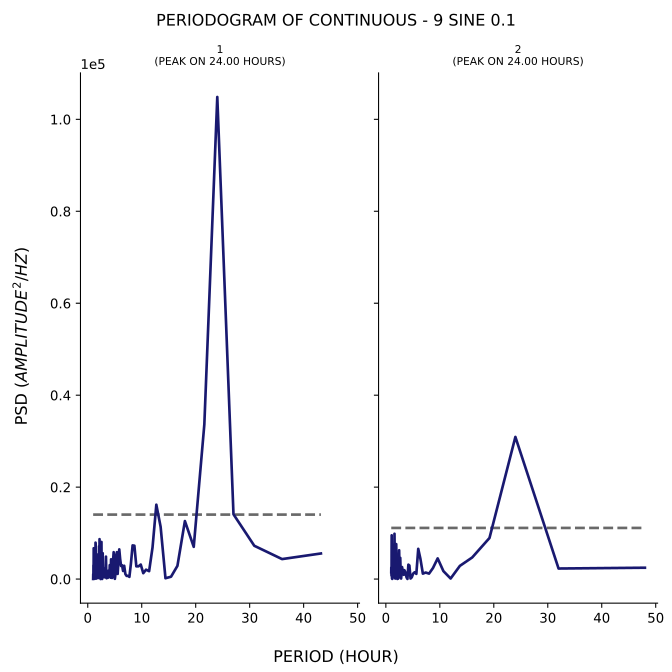

Data behind this chart, as committed beside it:
test, period, psd
1, 43.2, 5569
1, 36.0, 4350
1, 30.86, 7246
1, 27.0, 14093
1, 24.0, 104858
1, 21.6, 33623
1, 19.64, 7015
1, 18.0, 12621
1, 16.62, 2878
1, 15.43, 513.6
1, 14.4, 186.4
1, 13.5, 11369
1, 12.71, 16183
1, 12.0, 6873
1, 11.37, 1726
1, 10.8, 2046
1, 10.29, 1284
1, 9.818, 3161
1, 9.391, 2767
1, 9.0, 2772
1, 8.64, 7263
1, 8.308, 7327
1, 8.0, 3406
1, 7.714, 484.5
1, 7.448, 705.7
1, 7.2, 697.9
1, 6.968, 1098
1, 6.75, 2894
1, 6.545, 1773
1, 6.353, 3009
1, 6.171, 2850
1, 6.0, 4393
1, 5.838, 6461
1, 5.684, 3704
1, 5.538, 1128
1, 5.4, 5855
1, 5.268, 5127
1, 5.143, 1200
1, 5.023, 51.45
1, 4.909, 3084
1, 4.8, 5852
1, 4.696, 4156
1, 4.596, 413.1
1, 4.5, 250.9
1, 4.408, 1944
1, 4.32, 4300
1, 4.235, 299.7
1, 4.154, 1809
1, 4.075, 3035
1, 4.0, 479.3
1, 3.927, 1551
1, 3.857, 1847
1, 3.789, 1041
1, 3.724, 275.7
1, 3.661, 445.2
1, 3.6, 923.9
1, 3.541, 630.5
1, 3.484, 190.6
1, 3.429, 1076
1, 3.375, 4882
... 247 more rows
